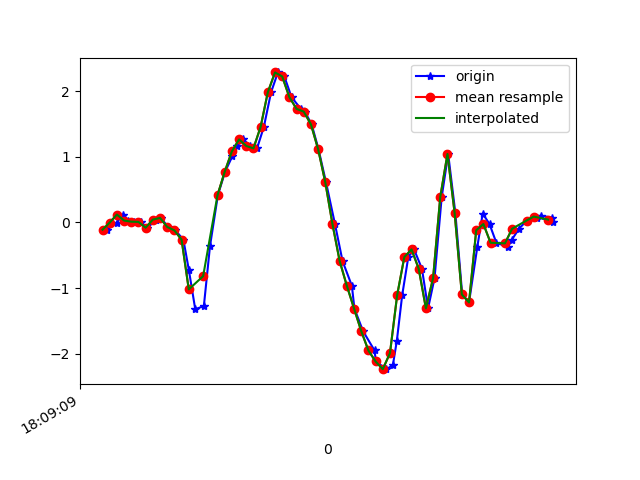

The table this chart was drawn from, first rows:
1617818949113, 514592731369345, -0.11048581, 0.07032726, -0.065876424
1617818949139, 514592750419809, -0.001752, 0.1192, -0.08542
1617818949158, 514592769445457, 0.1204, 0.3342, -0.1123
1617818949172, 514592788471121, 0.02879, -0.09949, -0.04511
1617818949187, 514592807496801, 0.01169, 0.1119, -0.04877
1617818949206, 514592826552801, 0.008022, 0.366, -0.04389
1617818949225, 514592845578977, -0.07994, -0.01519, 0.001319
1617818949250, 514592864605153, 0.04345, 0.1204, -0.03289
1617818949263, 514592883656129, 0.06911, 0.2866, -0.03533
1617818949282, 514592902682305, -0.06895, 0.006797, -0.02434
1617818949303, 514592921708513, -0.1215, 0.2255, -0.08909
1617818949325, 514592940687745, -0.2632, 0.3293, -0.1453
1617818949340, 514592959735681, -0.7177, -0.1545, -0.1905
1617818949358, 514592978758849, -1.324, -0.1471, -0.3444
1617818949382, 514592997782017, -1.275, -0.1606, -0.535
1617818949399, 514593016829953, -0.3634, -0.9498, -0.6902
1617818949421, 514593035843649, 0.4161, -1.473, -0.9296
1617818949441, 514593054891105, 0.7728, -2.338, -1.098
1617818949461, 514593073913761, 1.007, -3.453, -1.3
1617818949473, 514593092936385, 1.161, -4.357, -1.576
1617818949492, 514593111983841, 1.266, -4.966, -1.884
1617818949511, 514593130998305, 1.166, -5.511, -2.151
1617818949530, 514593150045409, 1.13, -5.879, -2.325
1617818949549, 514593169067681, 1.458, -5.912, -2.517
1617818949569, 514593188089953, 1.985, -5.727, -2.643
1617818949588, 514593207137057, 2.288, -5.438, -2.645
1617818949606, 514593226159393, 2.227, -5.098, -2.541
1617818949626, 514593245185441, 1.91, -4.648, -2.351
1617818949652, 514593264206945, 1.732, -4.165, -2.104
1617818949663, 514593283228449, 1.69, -3.606, -1.868
1617818949682, 514593302274785, 1.496, -2.997, -1.604
1617818949701, 514593321296353, 1.117, -2.345, -1.285
1617818949722, 514593340305697, 0.6116, -1.613, -0.9125
1617818949747, 514593359351649, -0.02741, -0.8509, -0.5228
1617818949768, 514593378372769, -0.5894, -0.07628, -0.1038
1617818949794, 514593397393953, -0.9669, 0.7032, 0.3153
1617818949801, 514593416439841, -1.313, 1.448, 0.7087
1617818949825, 514593435418017, -1.657, 2.142, 1.036
1617818949857, 514593454462689, -1.953, 2.78, 1.333
1617818949861, 514593473482657, -2.12, 3.342, 1.601
1617818949890, 514593492502497, -2.238, 3.845, 1.884
1617818949908, 514593511547169, -2.178, 4.322, 2.141
1617818949919, 514593530567009, -1.809, 4.809, 2.282
1617818949934, 514593549599137, -1.109, 5.097, 2.474
1617818949951, 514593568644129, -0.5271, 5.226, 2.481
1617818949967, 514593587664289, -0.411, 5.443, 2.28
1617818949989, 514593606684513, -0.7067, 5.503, 2.351
1617818950006, 514593625729505, -1.31, 4.951, 2.565
1617818950024, 514593644753441, -0.8484, 4.283, 2.517
1617818950044, 514593663773729, 0.3904, 3.825, 1.96
1617818950062, 514593682818849, 1.044, 3.315, 1.505
1617818950082, 514593701839137, 0.1424, 2.536, 1.144
1617818950101, 514593720884257, -1.098, 1.734, 0.8883
1617818950120, 514593739892001, -1.22, 1.138, 0.6843
1617818950143, 514593758936737, -0.3756, 0.8388, 0.3849
1617818950158, 514593777956641, 0.1351, 0.614, 0.1675
1617818950177, 514593796976801, -0.02374, 0.3489, 0.03797
1617818950196, 514593815996833, -0.3096, 0.1155, -0.04755
1617818950228, 514593835041569, -0.3732, -0.05429, -0.06099
1617818950239, 514593854065057, -0.2656, -0.1618, -0.08176
1617818950259, 514593873109921, -0.09583, -0.2021, -0.1123
... 5 more rows
